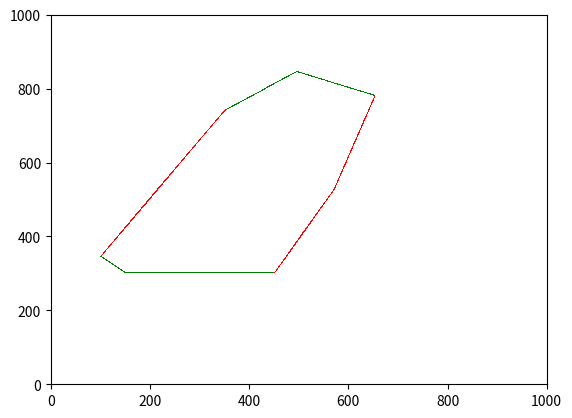

Generate this figure with matplotlib:
#!/usr/bin/env python

import matplotlib.pyplot as plt
import numpy as np

points = [(150,300),(450,300),(570,525),(653,780),(495,845),(350,740),(100,345)]
points.append (points[0])#add the first point onto the end to close the hull

for i in range (len(points)-1):#Looping through each pair of point in the list
    p1 = points [i]#Save the first point for comparison into var p1
    p2 = points [i+1]#Save the second point for comparison into var p2
    print (p1  , p2)

    #----Make sure always plotting from left to right-----
    if(p1[0]>p2[0]):
        temp = p2
        p2 = p1
        p1 = temp
    #_____________________________________________________

    if float(((p1[0])-(p2[0]))) == 0:#Checking for a zero valued slope
        m=0.0
        print("ZeroDiv")#debugging purposes
    else:
        m = ((p2[1])-(p1[1]))/float(((p2[0])-(p1[0])))#Calculating the slope of the line
    c = p1[1]-m*p1[0]#Calculating the intercept

    #debugging purposes
    print (i)
    print (m)
    print (c)
    print

    #Cases with both positive and negative slopes but -1 < slope < 1 (plotting is the same)
    #Cases printed in green
    if (m>-1.0 and m<=1.0):
        step = np.arange(p1[0], p2[0], 1)
        plt.plot(step, m*step + c, 'g,')

    #Case positive slop and slope > 1 (plotting is the same)
    #case printed in red
    if (m>1.0):
        step = np.arange(p1[1], p2[1], 1)
        plt.plot((step-c)/m, step, 'r,')

    #Case negative slope and slope < -1 (plotting is the same)
    #case printed in blue
    if (m<-1.0):
        step = np.arange(p2[1], p1[1], 1)
        plt.plot((step-c)/m, step, 'b,')

plt.axis([0, 1000, 0, 1000])
plt.show()

